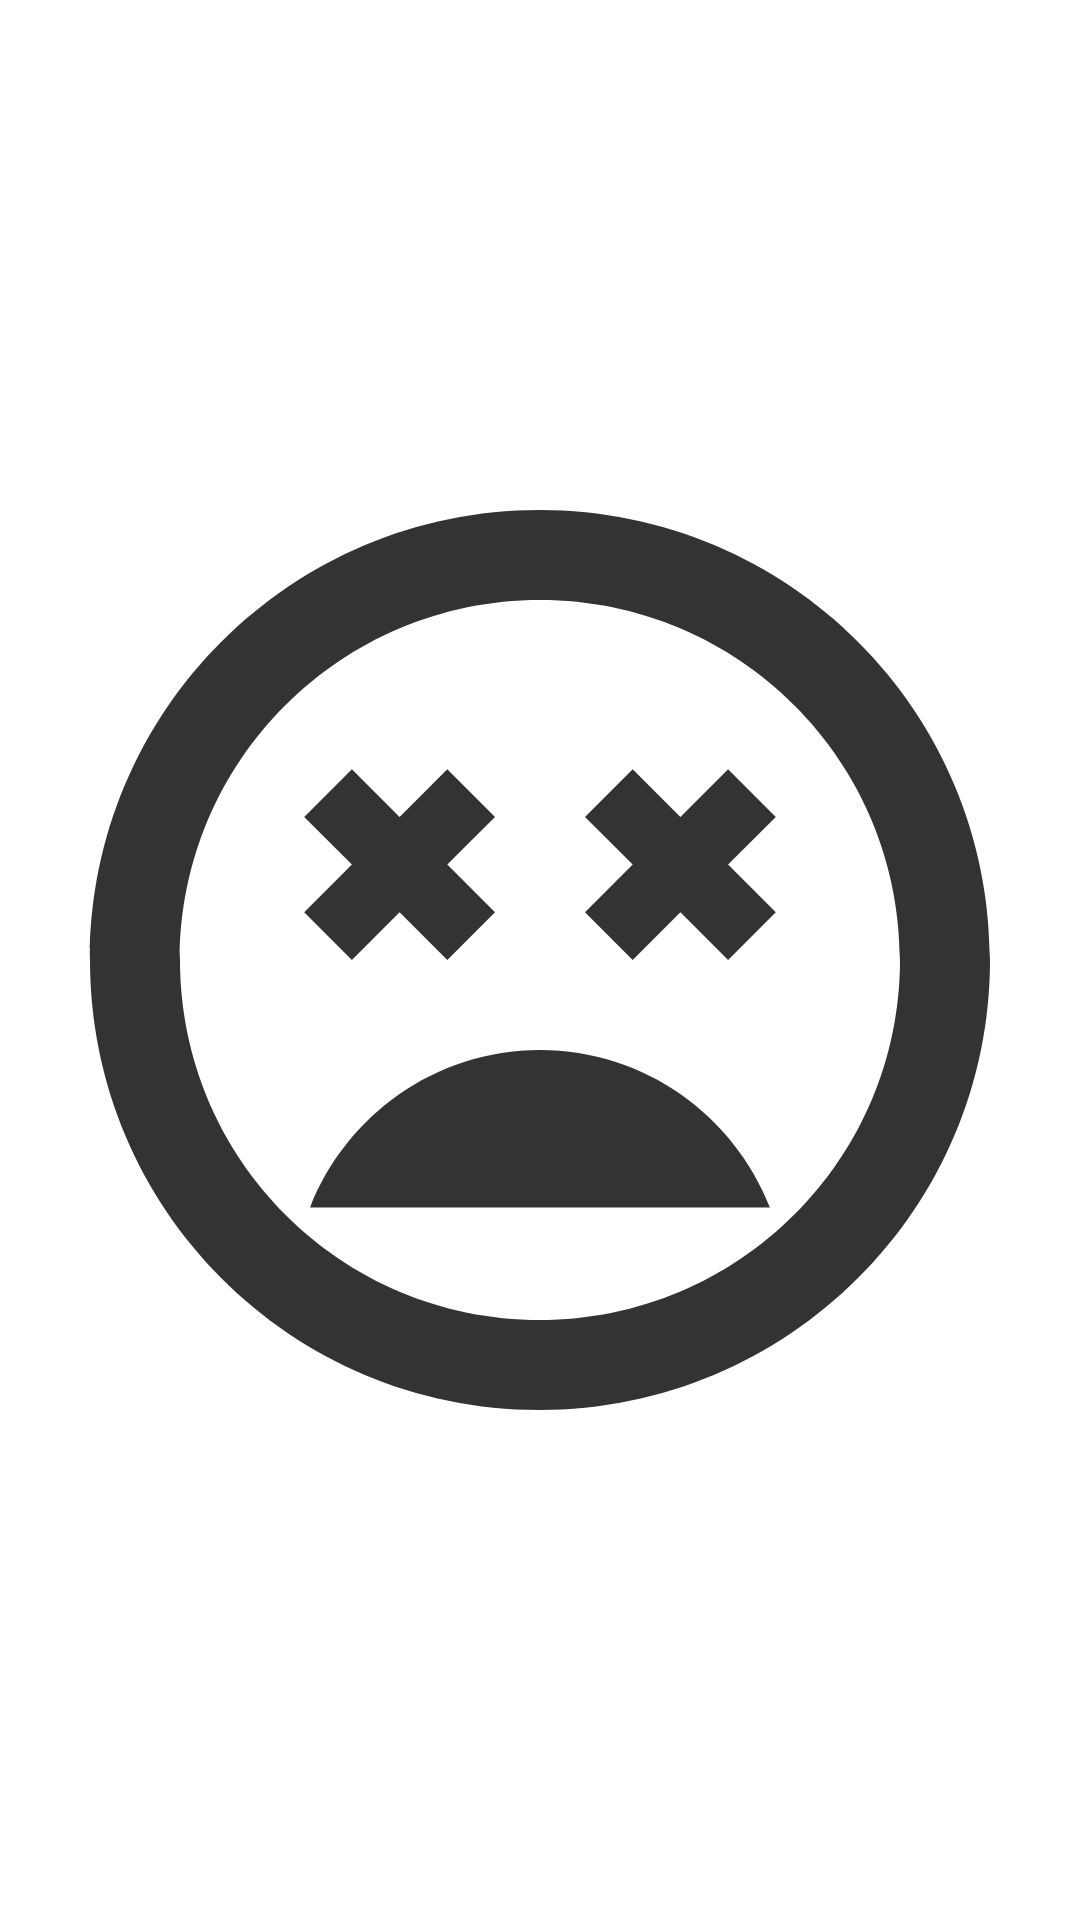

The Android layout XML behind this screen, and the referenced resources:
<!-- AndroidManifest.xml: application theme AppTheme -->
<!-- res/layout/view_summ_spell.xml -->
<?xml version="1.0" encoding="utf-8"?>
<FrameLayout xmlns:android="http://schemas.android.com/apk/res/android"
    xmlns:tools="http://schemas.android.com/tools"
    android:layout_width="match_parent"
    android:layout_height="match_parent">

    <ImageView
        android:id="@+id/spell_image"
        android:layout_width="match_parent"
        android:layout_height="match_parent"
        android:background="@drawable/image_view_border_background"
        android:contentDescription="@string/summoner_spell"
        android:cropToPadding="true"
        android:scaleType="fitCenter"
        android:src="@drawable/ic_failed_to_load" />

    <View
        android:id="@+id/spell_darkoverlay"
        android:layout_width="match_parent"
        android:layout_height="match_parent"
        android:background="#9F000000"
        android:visibility="gone"
        tools:visibility="visible" />

    <TextView
        android:id="@+id/spell_cd"
        android:layout_width="match_parent"
        android:layout_height="wrap_content"
        android:layout_gravity="center"
        android:textAlignment="center"
        android:textColor="@android:color/white"
        android:visibility="visible"
        tools:text="180" />


</FrameLayout>
<!-- resources referenced by this layout -->
<resources>
  <!-- drawable ic_failed_to_load (drawable-anydpi) -->
  <vector xmlns:android="http://schemas.android.com/apk/res/android"
      android:width="24dp"
      android:height="24dp"
      android:alpha="0.8"
      android:tint="#000000"
      android:viewportWidth="24"
      android:viewportHeight="24">
      <path
          android:fillColor="#FF000000"
          android:pathData="M11.99,2C6.47,2 2,6.47 2,12s4.47,10 9.99,10S22,17.53 22,12 17.52,2 11.99,2zM12,20c-4.42,0 -8,-3.58 -8,-8s3.58,-8 8,-8 8,3.58 8,8 -3.58,8 -8,8zM16.18,7.76l-1.06,1.06 -1.06,-1.06L13,8.82l1.06,1.06L13,10.94 14.06,12l1.06,-1.06L16.18,12l1.06,-1.06 -1.06,-1.06 1.06,-1.06zM7.82,12l1.06,-1.06L9.94,12 11,10.94 9.94,9.88 11,8.82 9.94,7.76 8.88,8.82 7.82,7.76 6.76,8.82l1.06,1.06 -1.06,1.06zM12,14c-2.33,0 -4.31,1.46 -5.11,3.5h10.22c-0.8,-2.04 -2.78,-3.5 -5.11,-3.5z" />
  </vector>
  <!-- drawable image_view_border_background (drawable) -->
  <?xml version="1.0" encoding="utf-8"?>
  <shape xmlns:android="http://schemas.android.com/apk/res/android">
      <solid android:color="#FFFFFF" />
      <stroke
          android:width="@dimen/_2sdp"
          android:color="#000000" />
      <padding
          android:bottom="@dimen/_2sdp"
          android:left="@dimen/_2sdp"
          android:right="@dimen/_2sdp"
          android:top="@dimen/_2sdp" />
  </shape>
  <string name="summoner_spell">Summoner Spell</string>
  <style name="AppTheme" parent="Theme.AppCompat.NoActionBar">
          
          <item name="colorPrimary">@color/colorPrimary</item>
          <item name="colorPrimaryDark">@color/colorPrimaryDark</item>
          <item name="colorAccent">@color/colorAccent</item>
      </style>
  <color name="colorPrimary">#008577</color>
  <color name="colorPrimaryDark">#051036</color>
  <color name="colorAccent">#FFC107</color>
</resources>
